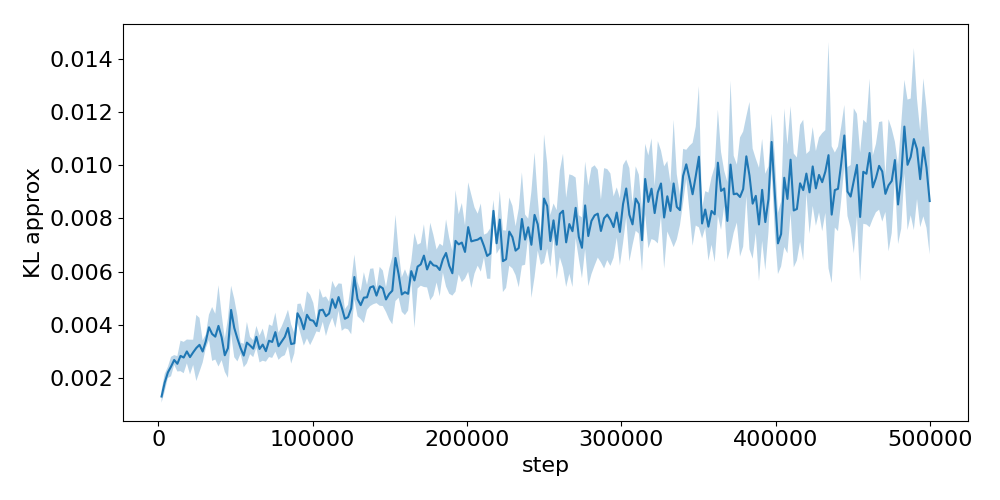

Source data for this figure (header and first rows):
step, run_0, run_1, run_2, run_3, run_4
2048, 0.000972, 0.001333, 0.001419, 0.001591, 0.001206
4096, 0.002147, 0.001731, 0.001331, 0.002068, 0.001866
6144, 0.002382, 0.001926, 0.002052, 0.002291, 0.00239
8192, 0.002357, 0.002273, 0.002893, 0.002676, 0.00195
10240, 0.002494, 0.002639, 0.002985, 0.002661, 0.002607
12288, 0.002761, 0.002695, 0.002263, 0.002772, 0.002176
14336, 0.003079, 0.003496, 0.002887, 0.001935, 0.002752
16384, 0.002453, 0.002759, 0.002809, 0.003699, 0.00212
18432, 0.002686, 0.002666, 0.003425, 0.003549, 0.002664
20480, 0.002153, 0.003134, 0.003704, 0.002203, 0.002729
22528, 0.002471, 0.003552, 0.002815, 0.002612, 0.003373
24576, 0.002488, 0.005005, 0.001894, 0.002528, 0.003725
26624, 0.003426, 0.002863, 0.00236, 0.002655, 0.00492
28672, 0.002558, 0.002655, 0.00312, 0.00304, 0.003606
30720, 0.003136, 0.003798, 0.003274, 0.003244, 0.003447
32768, 0.003932, 0.00403, 0.003602, 0.004611, 0.00335
34816, 0.003279, 0.003597, 0.003239, 0.002768, 0.005387
36864, 0.004862, 0.002568, 0.003636, 0.00305, 0.00365
38912, 0.006247, 0.003501, 0.002381, 0.003011, 0.004648
40960, 0.004876, 0.002878, 0.003769, 0.002702, 0.003447
43008, 0.003897, 0.002637, 0.002898, 0.002562, 0.002278
45056, 0.00279, 0.002695, 0.005011, 0.003027, 0.002072
47104, 0.00353, 0.003626, 0.005323, 0.004942, 0.005364
49152, 0.004414, 0.002701, 0.003158, 0.005487, 0.003647
51200, 0.004112, 0.003734, 0.00431, 0.003018, 0.002227
53248, 0.002835, 0.003113, 0.003025, 0.003252, 0.003386
55296, 0.002702, 0.002193, 0.00294, 0.002979, 0.003397
57344, 0.002937, 0.002861, 0.003, 0.003137, 0.00471
59392, 0.003475, 0.002977, 0.002932, 0.003061, 0.003654
61440, 0.003368, 0.002846, 0.002975, 0.003511, 0.002808
63488, 0.004229, 0.003445, 0.003254, 0.003237, 0.003571
65536, 0.002395, 0.003746, 0.002908, 0.003043, 0.00336
67584, 0.002263, 0.003473, 0.003117, 0.003719, 0.003701
69632, 0.003125, 0.002498, 0.003574, 0.003006, 0.002835
71680, 0.004167, 0.003961, 0.002904, 0.002956, 0.003008
73728, 0.003227, 0.00266, 0.004215, 0.003017, 0.00365
75776, 0.002968, 0.0036, 0.004604, 0.004354, 0.003087
77824, 0.003524, 0.003211, 0.003324, 0.003592, 0.002321
79872, 0.004064, 0.00251, 0.003402, 0.003615, 0.003254
81920, 0.003825, 0.002546, 0.004272, 0.003917, 0.003166
83968, 0.003402, 0.003589, 0.003227, 0.004855, 0.004322
86016, 0.003816, 0.003291, 0.003763, 0.003487, 0.002017
88064, 0.003646, 0.002888, 0.003551, 0.003542, 0.002889
90112, 0.00414, 0.00484, 0.004284, 0.004774, 0.004116
92160, 0.004213, 0.004717, 0.003889, 0.004835, 0.003436
94208, 0.004042, 0.003569, 0.004765, 0.003118, 0.003668
96256, 0.005734, 0.003857, 0.004605, 0.00428, 0.003398
98304, 0.004735, 0.003184, 0.00546, 0.004165, 0.003369
100352, 0.003442, 0.003518, 0.004359, 0.005059, 0.004372
102400, 0.00399, 0.003808, 0.004255, 0.003743, 0.003958
104448, 0.005042, 0.005561, 0.004267, 0.00445, 0.003384
106496, 0.00506, 0.003876, 0.00468, 0.004394, 0.004815
108544, 0.003891, 0.004373, 0.004249, 0.005527, 0.003567
110592, 0.004731, 0.0045, 0.003874, 0.004068, 0.00494
112640, 0.004765, 0.005467, 0.005883, 0.004344, 0.004338
114688, 0.004701, 0.005417, 0.005303, 0.00405, 0.003704
116736, 0.005543, 0.005075, 0.00514, 0.005268, 0.004175
118784, 0.004123, 0.004077, 0.004082, 0.006114, 0.00488
120832, 0.004385, 0.003983, 0.003881, 0.004097, 0.004776
122880, 0.00459, 0.003678, 0.004477, 0.004764, 0.003933
... 184 more rows
